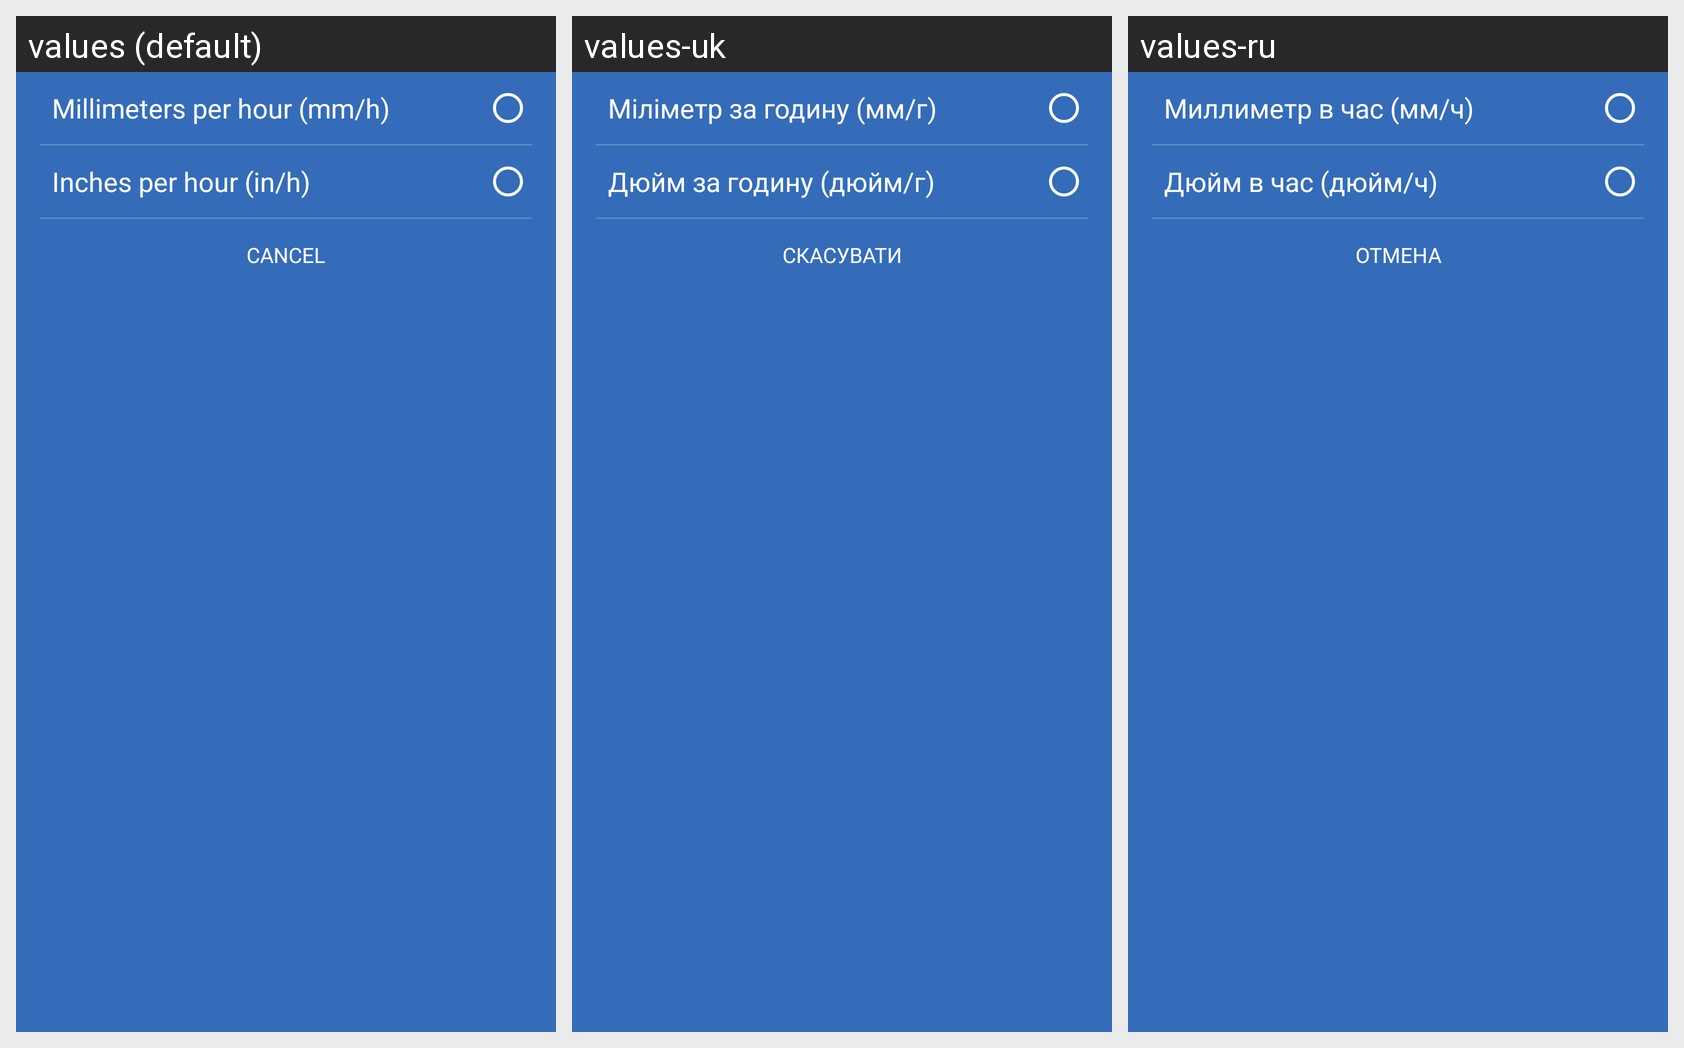

This grid shows one Android layout under several languages. Give, for every string resource on the screen, its name, the default text and each shown locale's text.
Android screen res/layout/precipitation_unit_rg.xml rendered under 3 locales, left to right: values (default), values-uk, values-ru. Device: Nexus 5 (rendered at 1080×1920; each locale shown at half size, 540×960, under a caption strip naming it); theme Theme.WeatherForecast.
Strings drawn on this screen, with the default value and each locale's value (text and hints the layout hard-codes, and strings that could not be matched under every locale, appear in the picture but are not listed):

str_settings_mmh
  values: Millimeters per hour (mm/h)
  values-uk: Міліметр за годину (мм/г)
  values-ru: Миллиметр в час (мм/ч)

str_settings_inh
  values: Inches per hour (in/h)
  values-uk: Дюйм за годину (дюйм/г)
  values-ru: Дюйм в час (дюйм/ч)

str_close_bottom_sheet
  values: Cancel
  values-uk: Скасувати
  values-ru: Отмена
